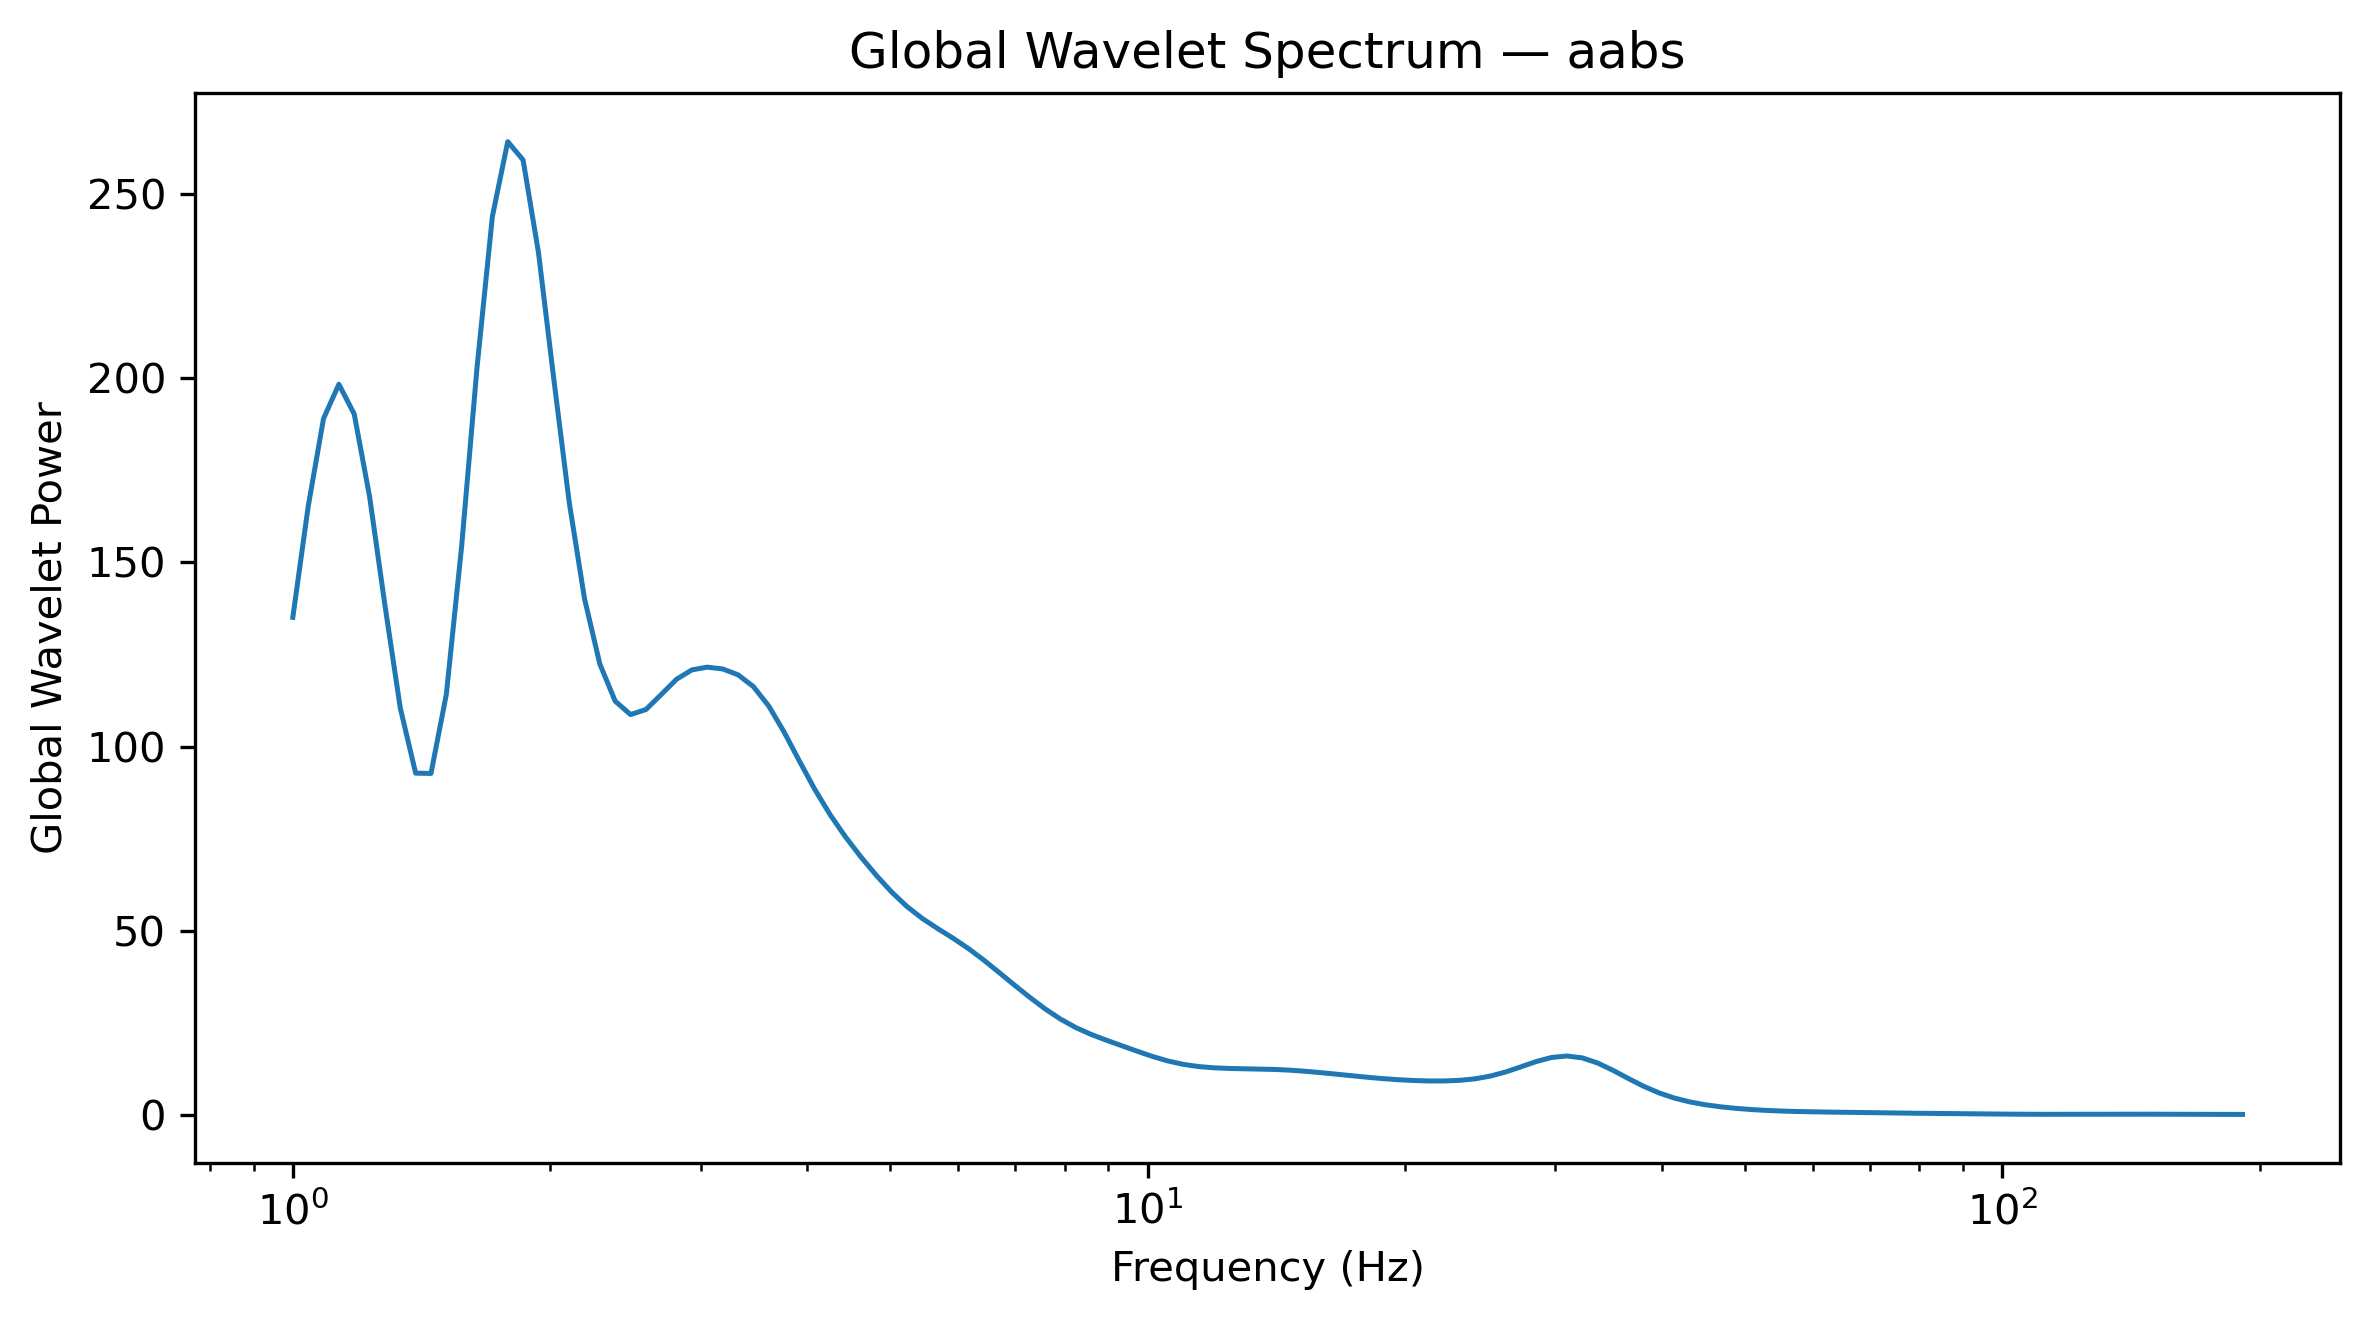

Data behind this chart, as committed beside it:
Frequency_Hz, GlobalWaveletPower, GlobalWaveletAmplitude
1.0, 135.1, 11.62
1.042, 165.1, 12.85
1.086, 189.1, 13.75
1.132, 198.4, 14.08
1.18, 190.3, 13.79
1.23, 167.9, 12.96
1.282, 138.4, 11.76
1.336, 110.5, 10.51
1.392, 92.79, 9.633
1.451, 92.71, 9.628
1.512, 114.2, 10.69
1.576, 154.5, 12.43
1.643, 203, 14.25
1.712, 243.9, 15.62
1.784, 264.2, 16.26
1.86, 259.3, 16.1
1.938, 234.2, 15.3
2.02, 199.8, 14.13
2.105, 166.4, 12.9
2.194, 140.2, 11.84
2.287, 122.4, 11.06
2.383, 112.3, 10.6
2.484, 108.7, 10.43
2.589, 110.1, 10.49
2.698, 114.1, 10.68
2.812, 118.3, 10.88
2.931, 120.8, 10.99
3.055, 121.6, 11.03
3.183, 121.1, 11
3.318, 119.5, 10.93
3.458, 116.3, 10.78
3.604, 111, 10.54
3.756, 104, 10.2
3.915, 96.06, 9.801
4.08, 88.37, 9.401
4.252, 81.5, 9.028
4.432, 75.48, 8.688
4.619, 70.07, 8.371
4.814, 65.08, 8.067
5.017, 60.53, 7.78
5.229, 56.59, 7.523
5.45, 53.33, 7.303
5.68, 50.59, 7.113
5.92, 47.99, 6.927
6.17, 45.18, 6.722
6.43, 42.05, 6.485
6.702, 38.69, 6.22
6.985, 35.26, 5.938
7.28, 31.92, 5.65
7.587, 28.8, 5.366
7.908, 26.02, 5.101
8.241, 23.71, 4.87
8.589, 21.85, 4.674
8.952, 20.27, 4.502
9.33, 18.78, 4.333
9.724, 17.29, 4.158
10.13, 15.86, 3.983
10.56, 14.64, 3.826
11.01, 13.72, 3.704
11.47, 13.12, 3.623
... 68 more rows
